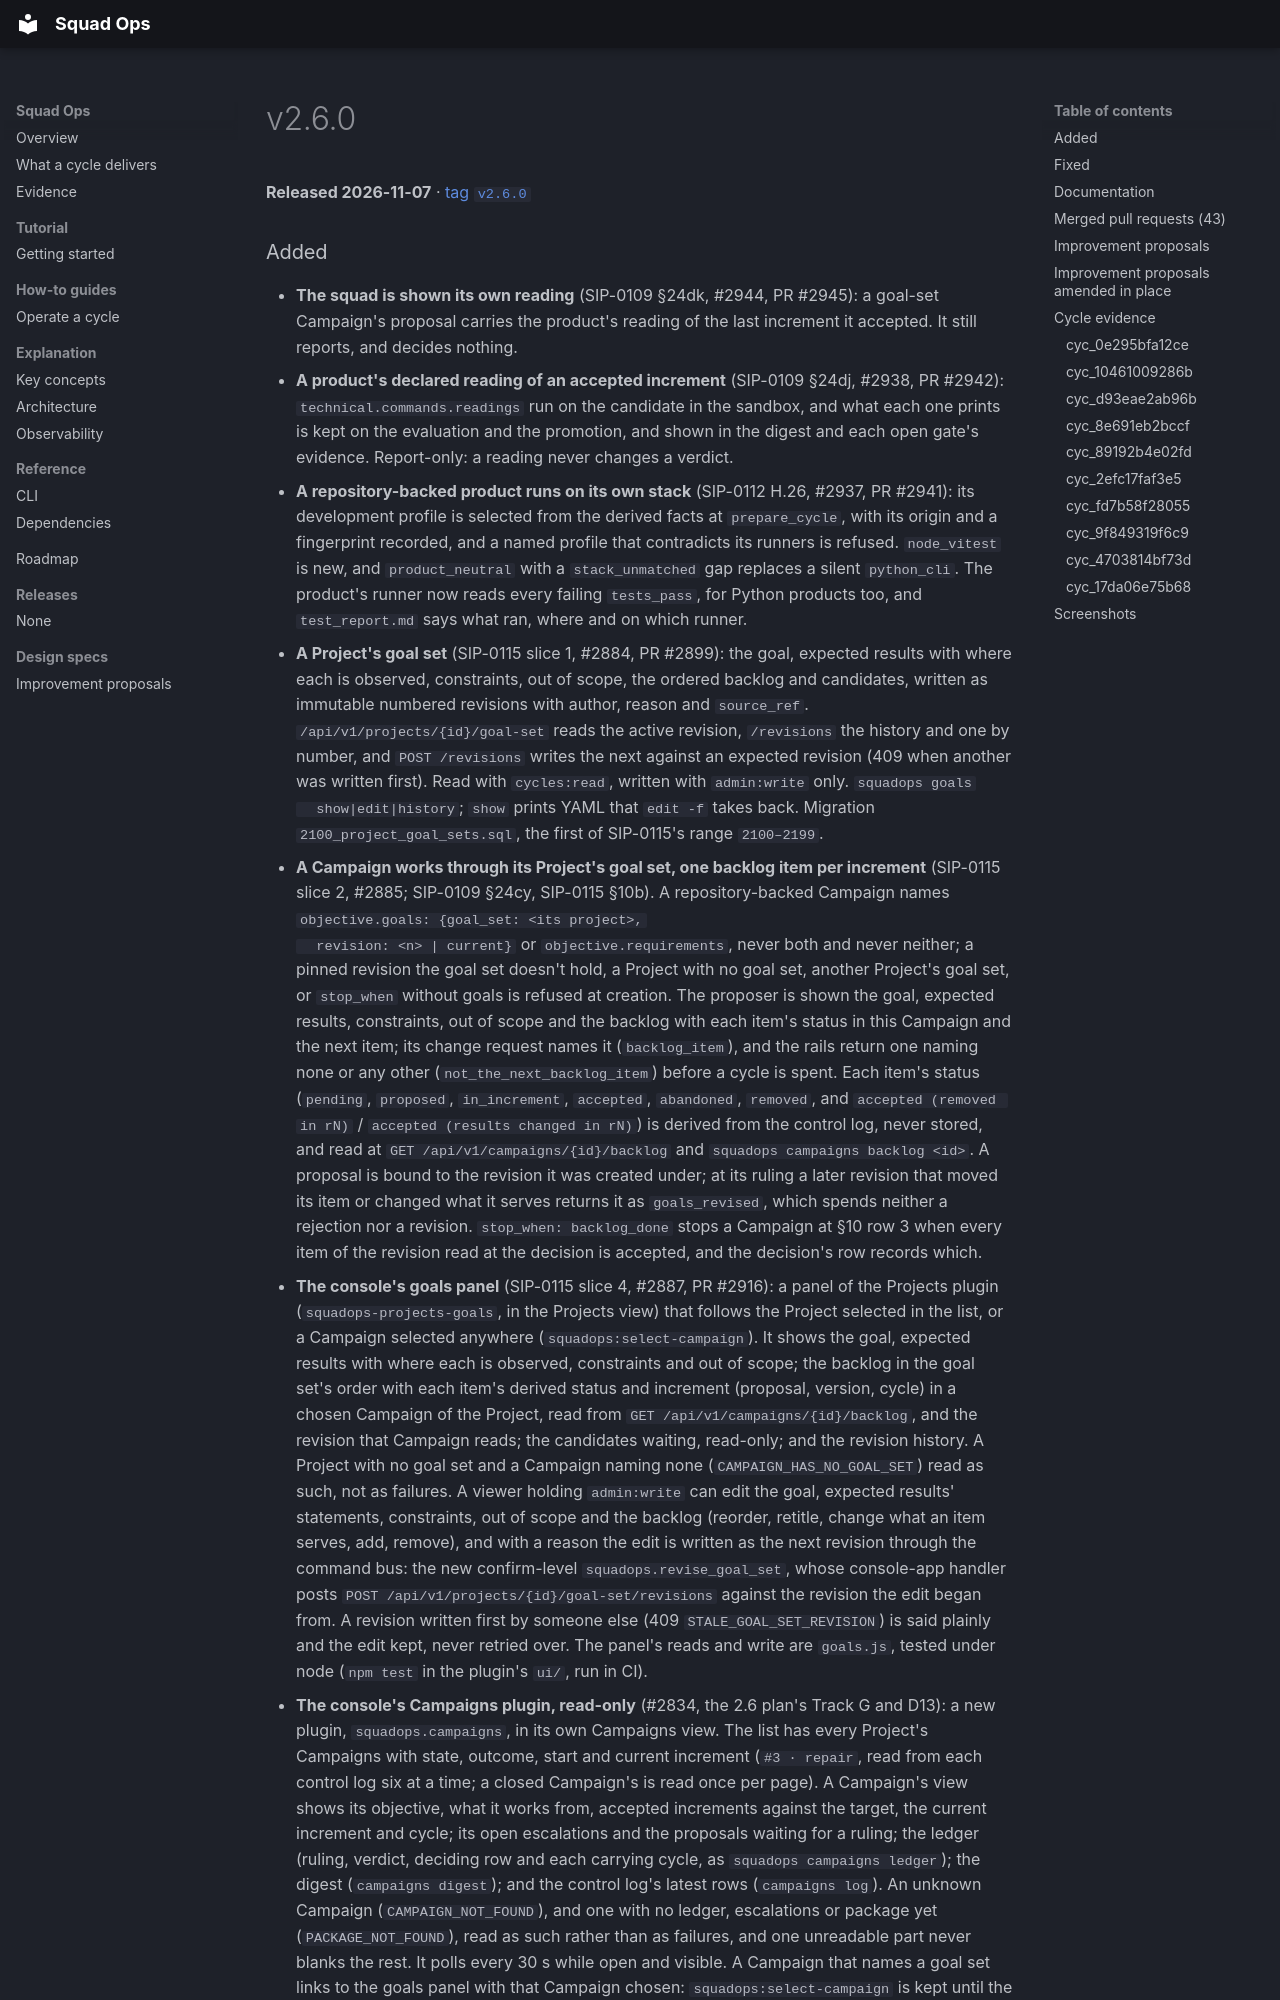

repository: backspring-labs/squad-ops · page: releases/v2.6.0/index.html · generator: mkdocs

---
title: v2.6.0
---

# v2.6.0

**Released 2026-11-07** · [tag `v2.6.0`](https://github.com/backspring-labs/squad-ops/releases/tag/v2.6.0)

### Added
- **The squad is shown its own reading** (SIP-0109 §24dk, #2944, PR #2945): a goal-set Campaign's proposal carries the product's
  reading of the last increment it accepted. It still reports, and decides nothing.
- **A product's declared reading of an accepted increment** (SIP-0109 §24dj, #2938, PR #2942): `technical.commands.readings`
  run on the candidate in the sandbox, and what each one prints is kept on the evaluation and the promotion, and shown in the digest
  and each open gate's evidence. Report-only: a reading never changes a verdict.
- **A repository-backed product runs on its own stack** (SIP-0112 H.26, #2937, PR #2941): its development profile is selected
  from the derived facts at `prepare_cycle`, with its origin and a fingerprint recorded, and a named profile that contradicts
  its runners is refused. `node_vitest` is new, and `product_neutral` with a `stack_unmatched` gap replaces a silent
  `python_cli`. The product's runner now reads every failing `tests_pass`, for Python products too, and `test_report.md` says
  what ran, where and on which runner.
- **A Project's goal set** (SIP-0115 slice 1, #2884, PR #2899): the goal, expected results with where each is
  observed, constraints, out of scope, the ordered backlog and candidates, written as immutable numbered revisions
  with author, reason and `source_ref`. `/api/v1/projects/{id}/goal-set` reads the active revision, `/revisions`
  the history and one by number, and `POST /revisions` writes the next against an expected revision (409 when
  another was written first). Read with `cycles:read`, written with `admin:write` only. `squadops goals
  show|edit|history`; `show` prints YAML that `edit -f` takes back. Migration `2100_project_goal_sets.sql`, the first
  of SIP-0115's range `2100–2199`.
- **A Campaign works through its Project's goal set, one backlog item per increment** (SIP-0115 slice 2, #2885;
  SIP-0109 §24cy, SIP-0115 §10b). A repository-backed Campaign names `objective.goals: {goal_set: <its project>,
  revision: <n> | current}` or `objective.requirements`, never both and never neither; a pinned revision the goal
  set doesn't hold, a Project with no goal set, another Project's goal set, or `stop_when` without goals is refused at
  creation. The proposer is shown the goal, expected results, constraints, out of scope and the backlog with each
  item's status in this Campaign and the next item; its change request names it (`backlog_item`), and the rails
  return one naming none or any other (`not_the_next_backlog_item`) before a cycle is spent. Each item's status
  (`pending`, `proposed`, `in_increment`, `accepted`, `abandoned`, `removed`, and `accepted (removed in rN)` /
  `accepted (results changed in rN)`) is derived from the control log, never stored, and read at
  `GET /api/v1/campaigns/{id}/backlog` and `squadops campaigns backlog <id>`. A proposal is bound to the revision it
  was created under; at its ruling a later revision that moved its item or changed what it serves returns it as
  `goals_revised`, which spends neither a rejection nor a revision. `stop_when: backlog_done` stops a Campaign at
  §10 row 3 when every item of the revision read at the decision is accepted, and the decision's row records which.
- **The console's goals panel** (SIP-0115 slice 4, #2887, PR #2916): a panel of the Projects plugin
  (`squadops-projects-goals`, in the Projects view) that follows the Project selected in the list, or a Campaign
  selected anywhere (`squadops:select-campaign`). It shows the goal, expected results with where each is observed,
  constraints and out of scope; the backlog in the goal set's order with each item's derived status and increment
  (proposal, version, cycle) in a chosen Campaign of the Project, read from `GET /api/v1/campaigns/{id}/backlog`,
  and the revision that Campaign reads; the candidates waiting, read-only; and the revision history. A Project with
  no goal set and a Campaign naming none (`CAMPAIGN_HAS_NO_GOAL_SET`) read as such, not as failures. A viewer
  holding `admin:write` can edit the goal, expected results' statements, constraints, out of scope and the backlog
  (reorder, retitle, change what an item serves, add, remove), and with a reason the edit is written as the next
  revision through the command bus: the new confirm-level `squadops.revise_goal_set`, whose console-app handler
  posts `POST /api/v1/projects/{id}/goal-set/revisions` against the revision the edit began from. A revision
  written first by someone else (409 `STALE_GOAL_SET_REVISION`) is said plainly and the edit kept, never retried
  over. The panel's reads and write are `goals.js`, tested under node (`npm test` in the plugin's `ui/`, run in CI).
- **The console's Campaigns plugin, read-only** (#2834, the 2.6 plan's Track G and D13): a new plugin,
  `squadops.campaigns`, in its own Campaigns view. The list has every Project's Campaigns with state, outcome, start
  and current increment (`#3 · repair`, read from each control log six at a time; a closed Campaign's is read once
  per page). A Campaign's view shows its objective, what it works from, accepted increments against the target, the
  current increment and cycle; its open escalations and the proposals waiting for a ruling; the ledger
